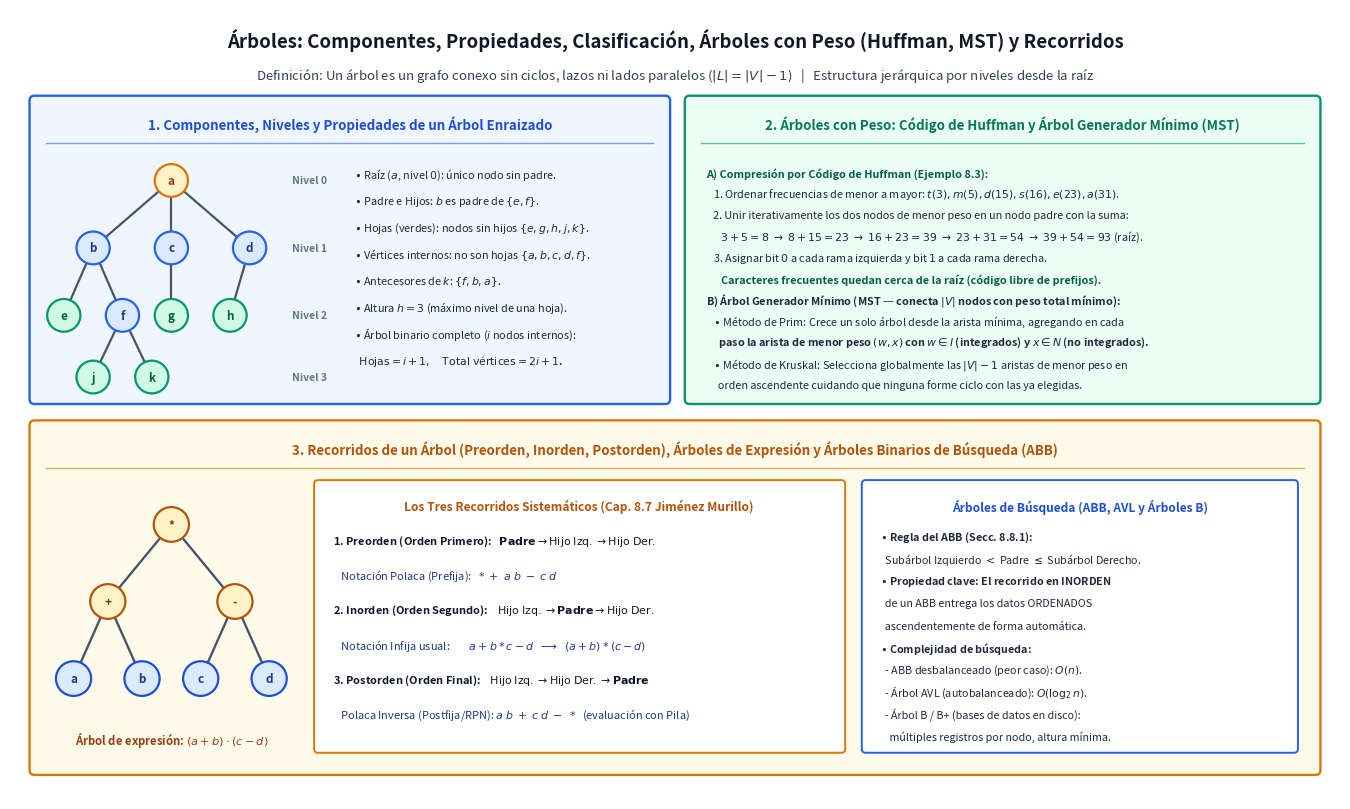

Python code for this plot: (Note: this script raises an exception after producing the figure.)
import os
import matplotlib.pyplot as plt
import matplotlib.patches as patches


def draw_panel(ax, x, y, w, h, title, bg_color, border_color, title_color):
    rect = patches.FancyBboxPatch(
        (x, y), w, h,
        boxstyle="round,pad=0.05",
        facecolor=bg_color,
        edgecolor=border_color,
        linewidth=1.7
    )
    ax.add_patch(rect)
    ax.text(
        x + w / 2, y + h - 0.24, title,
        ha='center', va='center',
        fontsize=9.6, fontweight='bold', color=title_color
    )
    ax.plot([x + 0.12, x + w - 0.12], [y + h - 0.44, y + h - 0.44], color=border_color, linewidth=1.0, alpha=0.6)


def draw_tnode(ax, x, y, lbl, bg='#dbeafe', border='#1d4ed8', tcol='#1e3a8a', r=0.18):
    ax.add_patch(patches.Circle((x, y), r, facecolor=bg, edgecolor=border, linewidth=1.6, zorder=5))
    ax.text(x, y, lbl, ha='center', va='center', fontsize=8.4, fontweight='bold', color=tcol, zorder=6)


def main():
    fig, ax = plt.subplots(figsize=(13.6, 8.2), dpi=180)
    ax.set_xlim(0, 13.6)
    ax.set_ylim(0, 8.2)
    ax.axis('off')

    # Main Title
    ax.text(
        6.8, 7.88,
        "Árboles: Componentes, Propiedades, Clasificación, Árboles con Peso (Huffman, MST) y Recorridos",
        ha='center', va='center', fontsize=13.4, fontweight='bold', color='#0f172a'
    )
    ax.text(
        6.8, 7.52,
        r"Definición: Un árbol es un grafo conexo sin ciclos, lazos ni lados paralelos ($|L| = |V| - 1$)   |   Estructura jerárquica por niveles desde la raíz",
        ha='center', va='center', fontsize=9.5, color='#334155'
    )

    # Panel 1: Componentes y Propiedades de un Árbol (Top-Left)
    draw_panel(ax, 0.25, 4.15, 6.45, 3.1, "1. Componentes, Niveles y Propiedades de un Árbol Enraizado", '#eff6ff', '#2563eb', '#1d4ed8')
    # Draw sample rooted tree on left side of Panel 1
    tn = {
        "a": (1.65, 6.42),
        "b": (0.85, 5.72), "c": (1.65, 5.72), "d": (2.45, 5.72),
        "e": (0.55, 5.02), "f": (1.15, 5.02), "g": (1.65, 5.02), "h": (2.25, 5.02),
        "j": (0.85, 4.38), "k": (1.45, 4.38),
    }
    tedges = [("a", "b"), ("a", "c"), ("a", "d"), ("b", "e"), ("b", "f"), ("c", "g"), ("d", "h"), ("f", "j"), ("f", "k")]
    for u, v in tedges:
        ax.plot([tn[u][0], tn[v][0]], [tn[u][1], tn[v][1]], color='#475569', lw=1.6, zorder=2)

    leaves = {"e", "g", "h", "j", "k"}
    for k, (px, py) in tn.items():
        if k == "a":
            draw_tnode(ax, px, py, k, bg='#fef3c7', border='#d97706', tcol='#92400e', r=0.17)
        elif k in leaves:
            draw_tnode(ax, px, py, k, bg='#d1fae5', border='#059669', tcol='#065f46', r=0.17)
        else:
            draw_tnode(ax, px, py, k, bg='#dbeafe', border='#2563eb', tcol='#1e3a8a', r=0.17)

    # Level lines
    for lvl, ly in [(0, 6.42), (1, 5.72), (2, 5.02), (3, 4.38)]:
        ax.text(2.88, ly, f"Nivel {lvl}", ha='left', va='center', fontsize=7.5, fontweight='bold', color='#64748b')

    p1_notes = [
        r"$\bullet$ Raíz ($a$, nivel $0$): único nodo sin padre.",
        r"$\bullet$ Padre e Hijos: $b$ es padre de $\{e, f\}$.",
        r"$\bullet$ Hojas (verdes): nodos sin hijos $\{e,g,h,j,k\}$.",
        r"$\bullet$ Vértices internos: no son hojas $\{a,b,c,d,f\}$.",
        r"$\bullet$ Antecesores de $k$: $\{f, b, a\}$.",
        r"$\bullet$ Altura $h = 3$ (máximo nivel de una hoja).",
        r"$\bullet$ Árbol binario completo ($i$ nodos internos):",
        r"  $\mathrm{Hojas} = i + 1, \quad \mathrm{Total\;vértices} = 2i + 1$."
    ]
    for idx, pn in enumerate(p1_notes):
        ax.text(3.52, 6.48 - idx * 0.275, pn, ha='left', va='center', fontsize=7.85, fontweight='bold' if idx == 7 else 'normal', color='#1e293b')

    # Panel 2: Árboles con Peso: Código de Huffman y Árbol Generador Mínimo (Top-Right)
    draw_panel(ax, 6.95, 4.15, 6.4, 3.1, "2. Árboles con Peso: Código de Huffman y Árbol Generador Mínimo (MST)", '#ecfdf5', '#059669', '#047857')
    p2_notes = [
        r"A) Compresión por Código de Huffman (Ejemplo 8.3):",
        r"   1. Ordenar frecuencias de menor a mayor: $t(3), m(5), d(15), s(16), e(23), a(31)$.",
        r"   2. Unir iterativamente los dos nodos de menor peso en un nodo padre con la suma:",
        r"      $3+5=8 \;\to\; 8+15=23 \;\to\; 16+23=39 \;\to\; 23+31=54 \;\to\; 39+54=93$ (raíz).",
        r"   3. Asignar bit $0$ a cada rama izquierda y bit $1$ a cada rama derecha.",
        r"      Caracteres frecuentes quedan cerca de la raíz (código libre de prefijos).",
        r"B) Árbol Generador Mínimo (MST — conecta $|V|$ nodos con peso total mínimo):",
        r"   $\bullet$ Método de Prim: Crece un solo árbol desde la arista mínima, agregando en cada",
        r"     paso la arista de menor peso $(w, x)$ con $w \in I$ (integrados) y $x \in N$ (no integrados).",
        r"   $\bullet$ Método de Kruskal: Selecciona globalmente las $|V|-1$ aristas de menor peso en",
        r"     orden ascendente cuidando que ninguna forme ciclo con las ya elegidas."
    ]
    for idx, pn in enumerate(p2_notes):
        ry = 6.50 - idx * 0.22
        w_f = 'bold' if idx in (0, 5, 6, 8) else 'normal'
        c_f = '#065f46' if idx in (0, 5) else '#1e293b'
        ax.text(7.12, ry, pn, ha='left', va='center', fontsize=7.8, fontweight=w_f, color=c_f)

    # Panel 3: Recorridos de un Árbol (Preorden, Inorden, Postorden) y Árboles de Búsqueda (Bottom)
    draw_panel(ax, 0.25, 0.3, 13.1, 3.58, "3. Recorridos de un Árbol (Preorden, Inorden, Postorden), Árboles de Expresión y Árboles Binarios de Búsqueda (ABB)", '#fffbeb', '#d97706', '#b45309')

    # Expression Tree on left of Panel 3 for (a + b) * (c - d)
    ex_nodes = {
        "*": (1.65, 2.85),
        "+": (1.0, 2.05), "-": (2.3, 2.05),
        "a": (0.65, 1.25), "b": (1.35, 1.25), "c": (1.95, 1.25), "d": (2.65, 1.25),
    }
    ex_edges = [("*", "+"), ("*", "-"), ("+", "a"), ("+", "b"), ("-", "c"), ("-", "d")]
    for u, v in ex_edges:
        ax.plot([ex_nodes[u][0], ex_nodes[v][0]], [ex_nodes[u][1], ex_nodes[v][1]], color='#475569', lw=1.7, zorder=2)
    for k, (px, py) in ex_nodes.items():
        is_op = k in ("*", "+", "-")
        draw_tnode(ax, px, py, k, bg='#fef3c7' if is_op else '#dbeafe',
                   border='#b45309' if is_op else '#1d4ed8',
                   tcol='#78350f' if is_op else '#1e3a8a', r=0.18)
    ax.text(1.65, 0.62, r"Árbol de expresión: $(a + b) \cdot (c - d)$", ha='center', va='center', fontsize=8.2, fontweight='bold', color='#92400e')

    # Three Traversals Box in center of Panel 3
    tr_box = patches.FancyBboxPatch((3.15, 0.52), 5.35, 2.75, boxstyle="round,pad=0.04", facecolor='#ffffff', edgecolor='#d97706', lw=1.4)
    ax.add_patch(tr_box)
    ax.text(5.82, 3.04, "Los Tres Recorridos Sistemáticos (Cap. 8.7 Jiménez Murillo)", ha='center', va='center', fontsize=8.6, fontweight='bold', color='#b45309')
    tr_lines = [
        r"1. Preorden (Orden Primero):   $\mathbf{Padre} \to \mathrm{Hijo\;Izq.} \to \mathrm{Hijo\;Der.}$",
        r"   Notación Polaca (Prefija):   $*\; +\; a\; b\; -\; c\; d$",
        r"2. Inorden (Orden Segundo):    $\mathrm{Hijo\;Izq.} \to \mathbf{Padre} \to \mathrm{Hijo\;Der.}$",
        r"   Notación Infija usual:        $a + b * c - d \;\;\longrightarrow\;\; (a + b) * (c - d)$",
        r"3. Postorden (Orden Final):    $\mathrm{Hijo\;Izq.} \to \mathrm{Hijo\;Der.} \to \mathbf{Padre}$",
        r"   Polaca Inversa (Postfija/RPN): $a\; b\; +\; c\; d\; -\; *$  (evaluación con Pila)"
    ]
    for idx, tl in enumerate(tr_lines):
        ry = 2.68 - idx * 0.36
        w_f = 'bold' if idx % 2 == 0 else 'normal'
        c_f = '#1e3a8a' if idx % 2 == 1 else '#0f172a'
        ax.text(3.30, ry, tl, ha='left', va='center', fontsize=7.95, fontweight=w_f, color=c_f)

    # Right Box inside Panel 3: Binary Search Trees (ABB), AVL and B-Trees
    abb_box = patches.FancyBboxPatch((8.75, 0.52), 4.38, 2.75, boxstyle="round,pad=0.04", facecolor='#ffffff', edgecolor='#2563eb', lw=1.4)
    ax.add_patch(abb_box)
    ax.text(10.94, 3.04, "Árboles de Búsqueda (ABB, AVL y Árboles B)", ha='center', va='center', fontsize=8.6, fontweight='bold', color='#1d4ed8')
    abb_lines = [
        r"$\bullet$ Regla del ABB (Secc. 8.8.1):",
        r"  Subárbol Izquierdo $<$ Padre $\leq$ Subárbol Derecho.",
        r"$\bullet$ Propiedad clave: El recorrido en INORDEN",
        r"  de un ABB entrega los datos ORDENADOS",
        r"  ascendentemente de forma automática.",
        r"$\bullet$ Complejidad de búsqueda:",
        r"  - ABB desbalanceado (peor caso): $O(n)$.",
        r"  - Árbol AVL (autobalanceado): $O(\log_2 n)$.",
        r"  - Árbol B / B+ (bases de datos en disco):",
        r"    múltiples registros por nodo, altura mínima."
    ]
    for idx, al in enumerate(abb_lines):
        ry = 2.72 - idx * 0.23
        ax.text(8.90, ry, al, ha='left', va='center', fontsize=7.75, fontweight='bold' if idx in (0, 2, 5) else 'normal', color='#1e293b')

    plt.tight_layout()
    out_path = os.path.join(os.path.dirname(os.path.abspath(__file__)), "arboles-propiedades-huffman-y-recorridos.png")
    plt.savefig(out_path, dpi=180, bbox_inches='tight', facecolor='white')
    plt.close()


if __name__ == "__main__":
    main()
